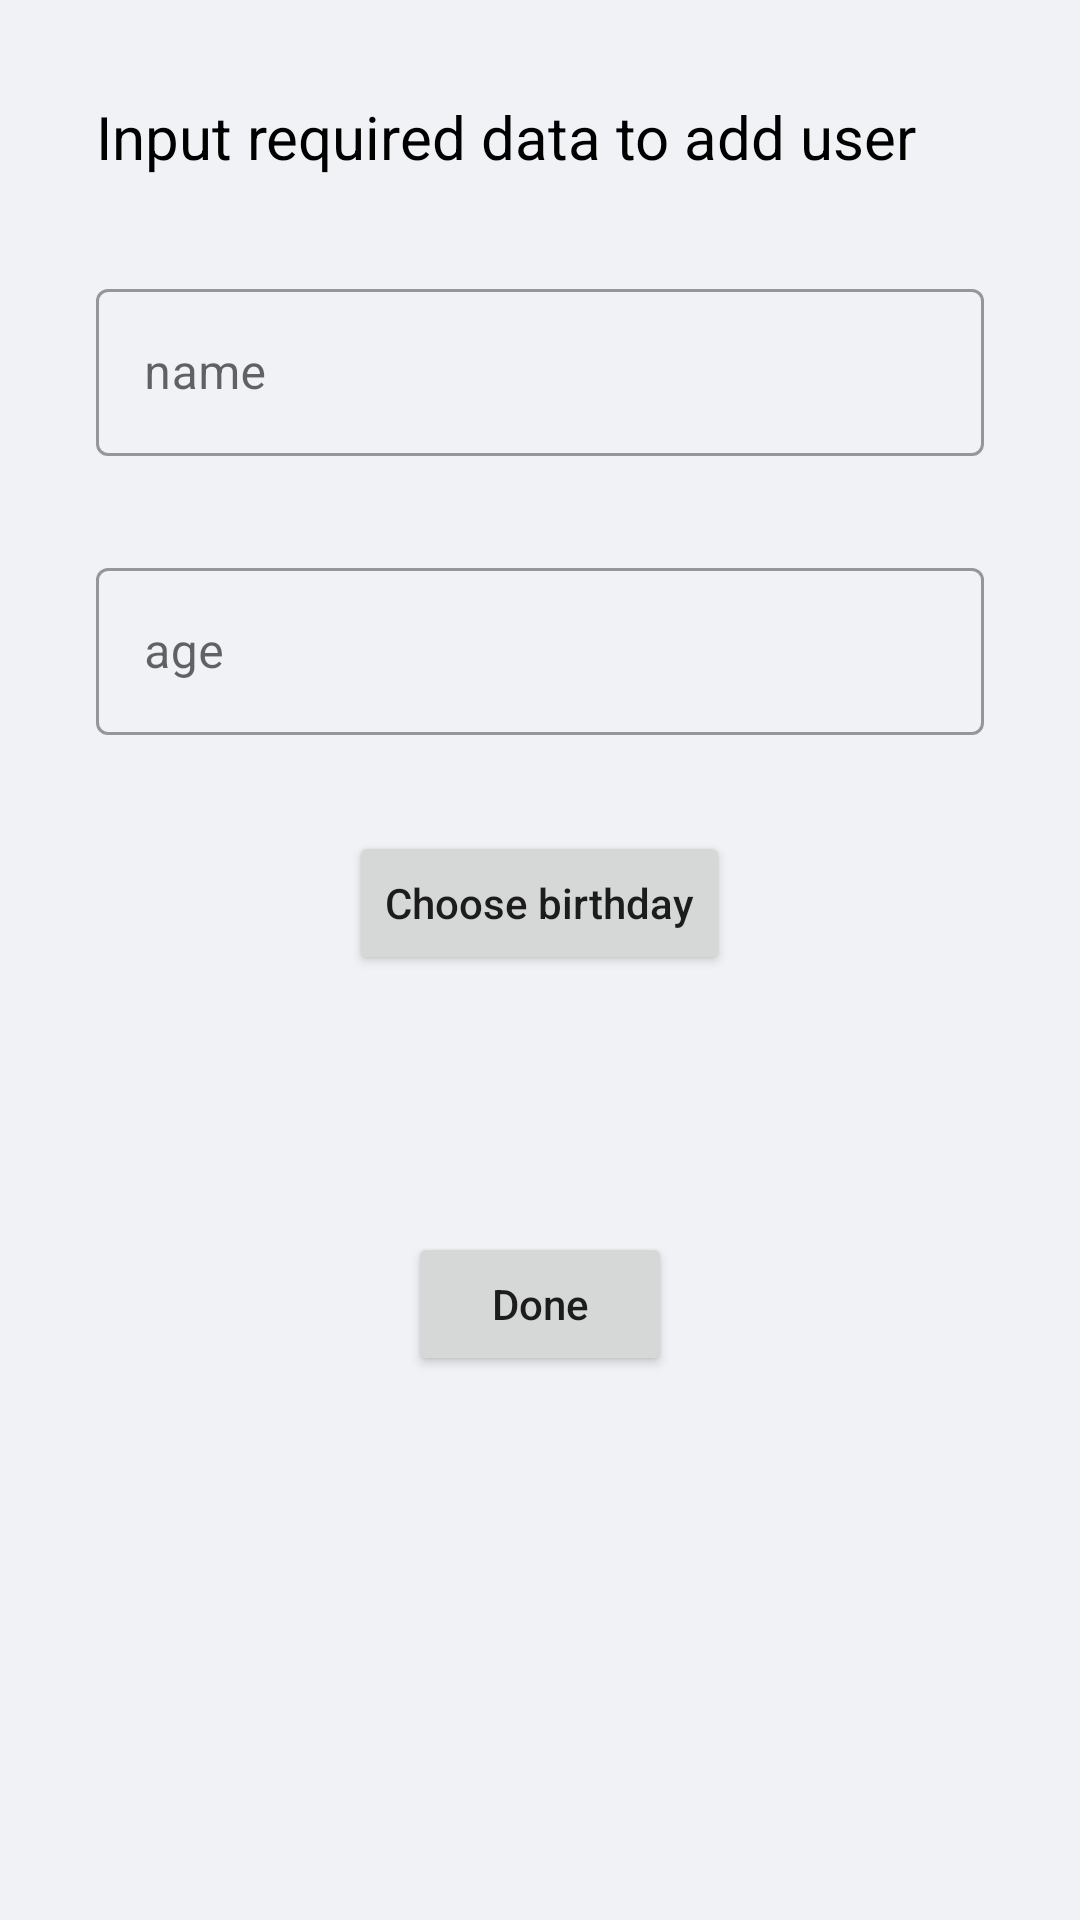

The Android layout XML behind this screen, and the referenced resources:
<!-- AndroidManifest.xml: application theme Theme.CHICodingTest -->
<!-- res/layout/fragment_add_user.xml -->
<?xml version="1.0" encoding="utf-8"?>
<androidx.appcompat.widget.LinearLayoutCompat xmlns:android="http://schemas.android.com/apk/res/android"
    xmlns:tools="http://schemas.android.com/tools"
    android:layout_width="match_parent"
    android:layout_height="match_parent"
    android:background="@color/solitude"
    android:clickable="true"
    android:elevation="8dp"
    android:focusable="true"
    android:orientation="vertical">

    <TextView
        android:layout_width="wrap_content"
        android:layout_height="wrap_content"
        android:layout_marginStart="32dp"
        android:layout_marginTop="32dp"
        android:layout_marginEnd="32dp"
        android:text="Input required data to add user"
        android:textColor="@color/black"
        android:textSize="20sp" />

    <com.google.android.material.textfield.TextInputLayout
        android:id="@+id/input_name"
        style="@style/Widget.MaterialComponents.TextInputLayout.OutlinedBox"
        android:layout_width="match_parent"
        android:layout_height="wrap_content"
        android:layout_marginStart="32dp"
        android:layout_marginTop="32dp"
        android:layout_marginEnd="32dp"
        android:hint="name">

        <com.google.android.material.textfield.TextInputEditText
            android:layout_width="match_parent"
            android:layout_height="wrap_content"
            android:inputType="text" />

    </com.google.android.material.textfield.TextInputLayout>

    <com.google.android.material.textfield.TextInputLayout
        android:id="@+id/input_age"
        style="@style/Widget.MaterialComponents.TextInputLayout.OutlinedBox"
        android:layout_width="match_parent"
        android:layout_height="wrap_content"
        android:layout_marginStart="32dp"
        android:layout_marginTop="32dp"
        android:layout_marginEnd="32dp"
        android:hint="age">

        <com.google.android.material.textfield.TextInputEditText
            android:layout_width="match_parent"
            android:layout_height="wrap_content"
            android:inputType="number" />

    </com.google.android.material.textfield.TextInputLayout>

    <Button
        android:id="@+id/choose_birthday"
        android:layout_width="wrap_content"
        android:layout_height="wrap_content"
        android:layout_gravity="center"
        android:layout_marginTop="32dp"
        android:text="Choose birthday"
        android:textAllCaps="false" />

    <TextView
        android:id="@+id/chosen_birthday"
        android:layout_width="wrap_content"
        android:layout_height="wrap_content"
        android:layout_gravity="center"
        android:layout_marginTop="32sp"
        android:textColor="@color/black"
        android:textSize="16sp"
        tools:text="13/12/2000" />

    <Button
        android:id="@+id/add_user"
        android:layout_width="wrap_content"
        android:layout_height="wrap_content"
        android:layout_gravity="center"
        android:layout_marginTop="32dp"
        android:text="Done"
        android:textAllCaps="false" />

</androidx.appcompat.widget.LinearLayoutCompat>
<!-- resources referenced by this layout -->
<resources>
  <color name="black">#FF000000</color>
  <color name="solitude">#FFF0F2F5</color>
  <style name="Theme.CHICodingTest" parent="Theme.MaterialComponents.Light.NoActionBar">
          
          <item name="colorPrimary">@color/purple_500</item>
          <item name="colorPrimaryVariant">@color/purple_700</item>
          <item name="colorOnPrimary">@color/white</item>
          
          <item name="colorSecondary">@color/teal_200</item>
          <item name="colorSecondaryVariant">@color/teal_700</item>
          <item name="colorOnSecondary">@color/black</item>
          
          <item name="android:statusBarColor">?attr/colorPrimaryVariant</item>
          
      </style>
  <color name="purple_500">#FF6200EE</color>
  <color name="purple_700">#FF3700B3</color>
  <color name="white">#FFFFFFFF</color>
  <color name="teal_200">#FF03DAC5</color>
  <color name="teal_700">#FF018786</color>
</resources>
